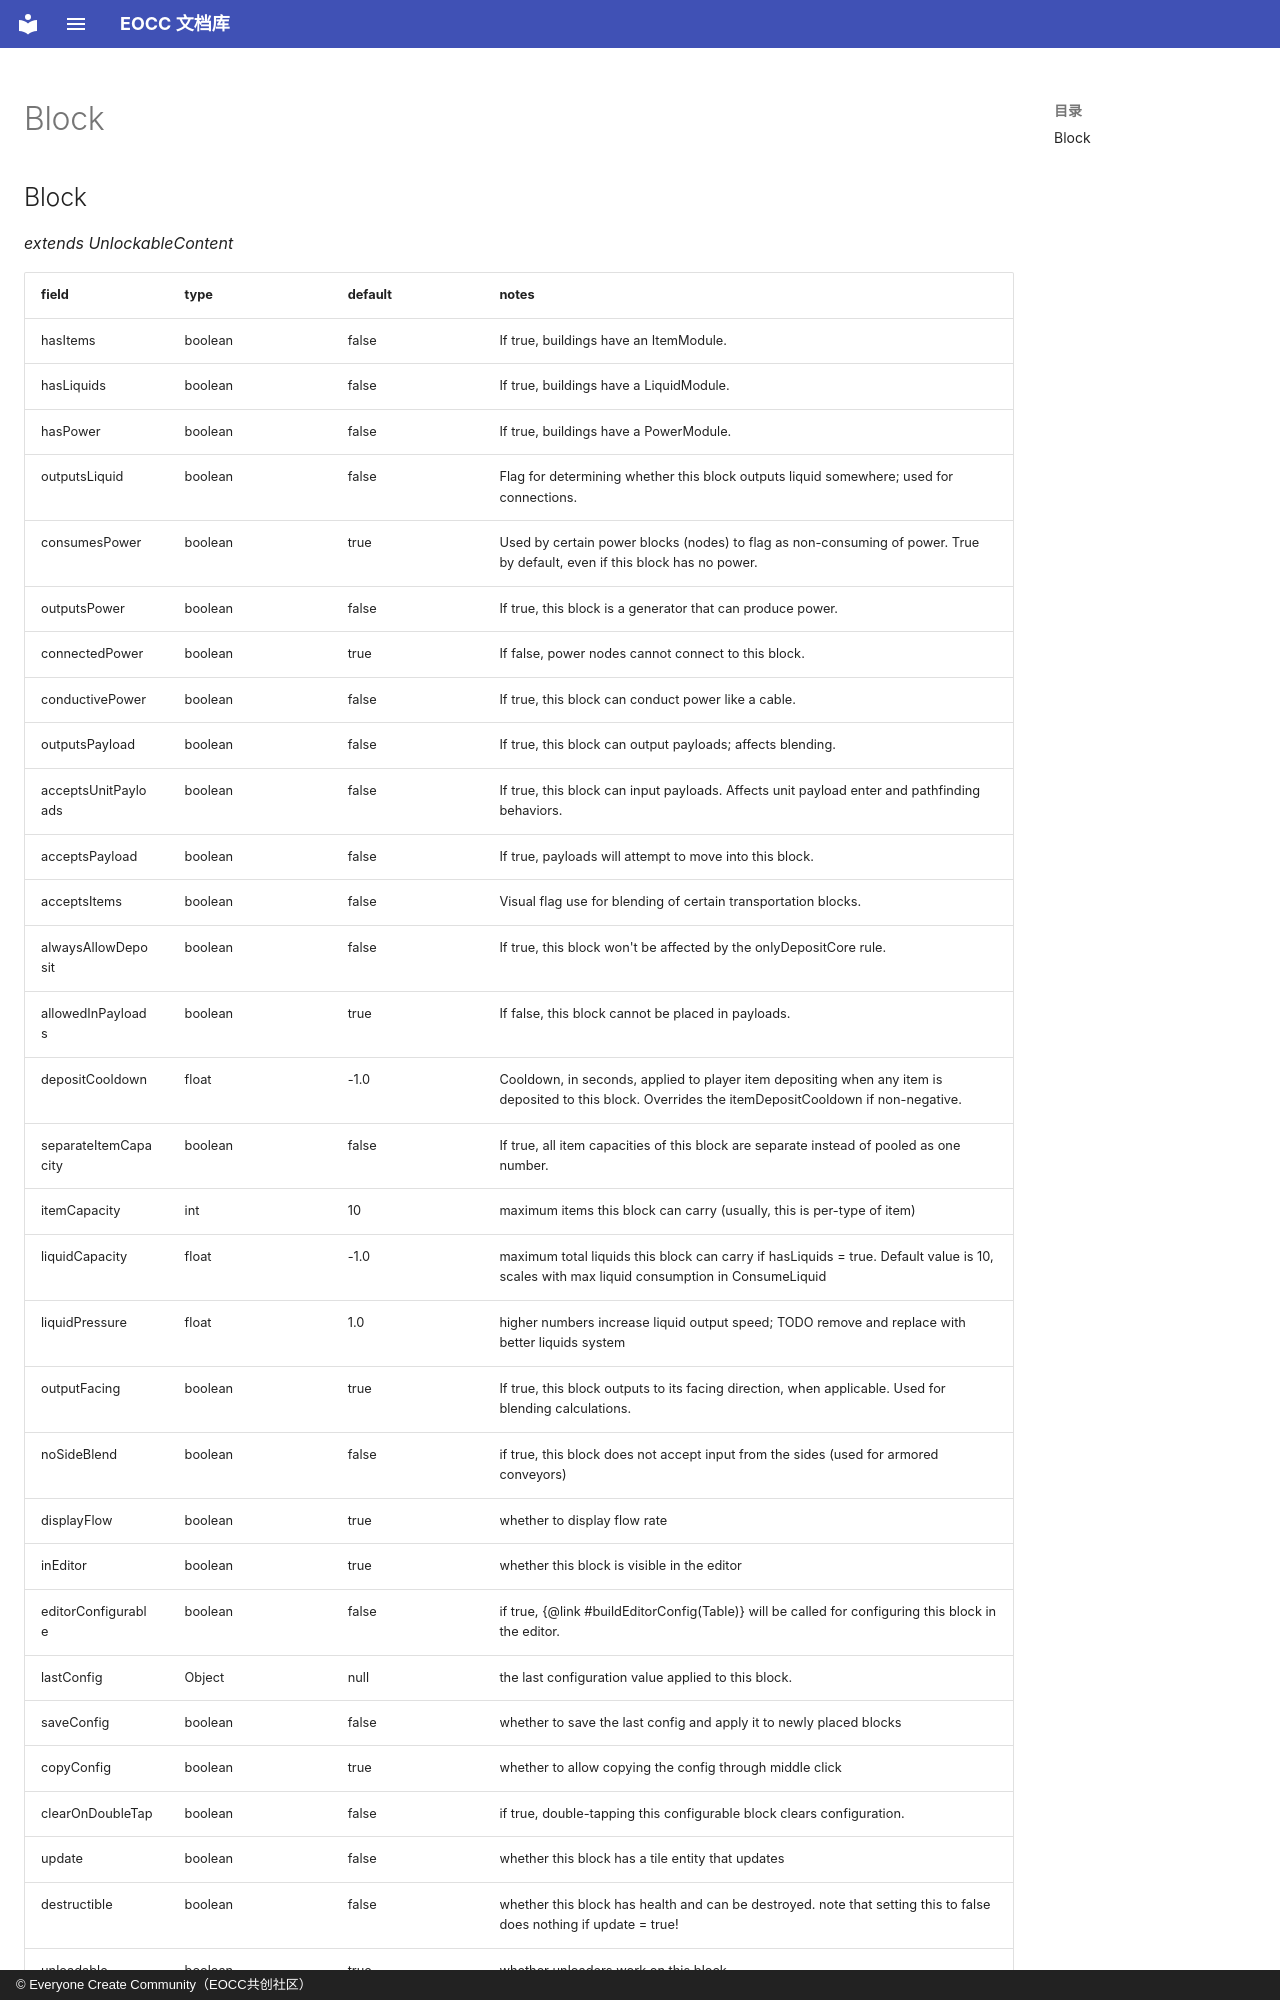

repository: eoccc/eoccc.github.io · page: wiki/mindustry/en/Modding%20Classes/Block/index.html · generator: mkdocs · copyright: © Everyone Create Community（EOCC共创社区）

# Block

## Block

*extends UnlockableContent*

| field | type | default | notes |
|---|---|---|---|
| hasItems | boolean | false | If true, buildings have an ItemModule. |
| hasLiquids | boolean | false | If true, buildings have a LiquidModule. |
| hasPower | boolean | false | If true, buildings have a PowerModule. |
| outputsLiquid | boolean | false | Flag for determining whether this block outputs liquid somewhere; used for connections. |
| consumesPower | boolean | true | Used by certain power blocks (nodes) to flag as non-consuming of power. True by default, even if this block has no power. |
| outputsPower | boolean | false | If true, this block is a generator that can produce power. |
| connectedPower | boolean | true | If false, power nodes cannot connect to this block. |
| conductivePower | boolean | false | If true, this block can conduct power like a cable. |
| outputsPayload | boolean | false | If true, this block can output payloads; affects blending. |
| acceptsUnitPayloads | boolean | false | If true, this block can input payloads. Affects unit payload enter and pathfinding behaviors. |
| acceptsPayload | boolean | false | If true, payloads will attempt to move into this block. |
| acceptsItems | boolean | false | Visual flag use for blending of certain transportation blocks. |
| alwaysAllowDeposit | boolean | false | If true, this block won't be affected by the onlyDepositCore rule. |
| allowedInPayloads | boolean | true | If false, this block cannot be placed in payloads. |
| depositCooldown | float | -1.0 | Cooldown, in seconds, applied to player item depositing when any item is deposited to this block. Overrides the itemDepositCooldown if non-negative. |
| separateItemCapacity | boolean | false | If true, all item capacities of this block are separate instead of pooled as one number. |
| itemCapacity | int | 10 | maximum items this block can carry (usually, this is per-type of item) |
| liquidCapacity | float | -1.0 | maximum total liquids this block can carry if hasLiquids = true. Default value is 10, scales with max liquid consumption in ConsumeLiquid |
| liquidPressure | float | 1.0 | higher numbers increase liquid output speed; TODO remove and replace with better liquids system |
| outputFacing | boolean | true | If true, this block outputs to its facing direction, when applicable. Used for blending calculations. |
| noSideBlend | boolean | false | if true, this block does not accept input from the sides (used for armored conveyors) |
| displayFlow | boolean | true | whether to display flow rate |
| inEditor | boolean | true | whether this block is visible in the editor |
| editorConfigurable | boolean | false | if true, {@link #buildEditorConfig(Table)} will be called for configuring this block in the editor. |
| lastConfig | Object | null | the last configuration value applied to this block. |
| saveConfig | boolean | false | whether to save the last config and apply it to newly placed blocks |
| copyConfig | boolean | true | whether to allow copying the config through middle click |
| clearOnDoubleTap | boolean | false | if true, double-tapping this configurable block clears configuration. |
| update | boolean | false | whether this block has a tile entity that updates |
| destructible | boolean | false | whether this block has health and can be destroyed. note that setting this to false does nothing if update = true! |
| unloadable | boolean | true | whether unloaders work on this block |
| isDuct | boolean | false | if true,
